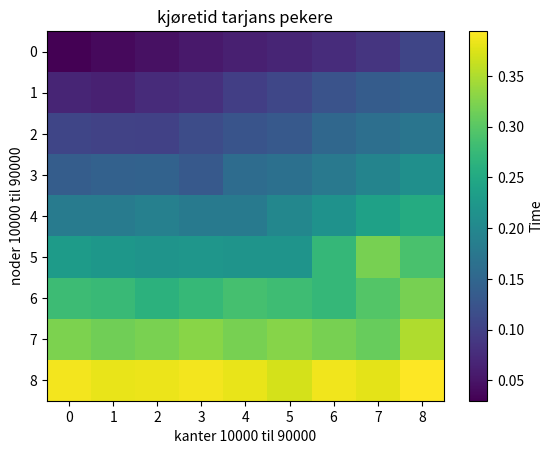
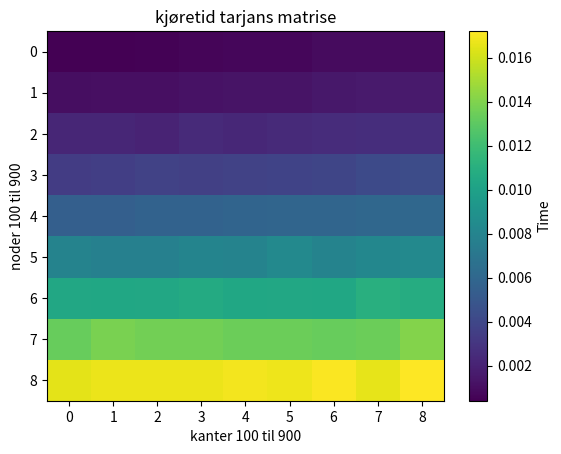
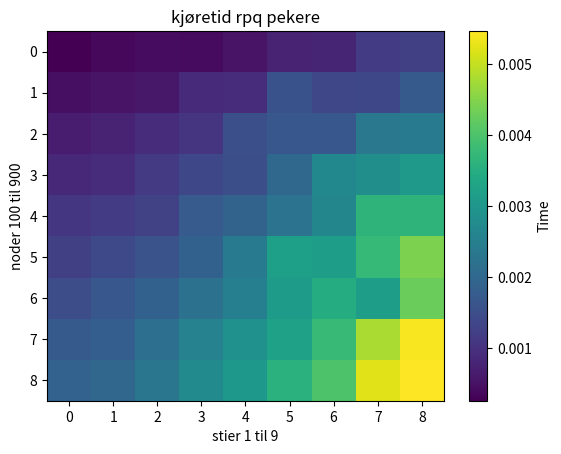
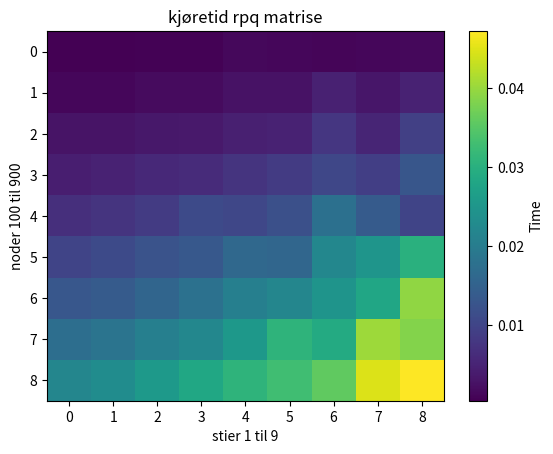

Write Python code to recreate these figures, in order.
import numpy as np
import matplotlib.pyplot as plt

times = np.array([
    #10000  20000   30000   40000   50000   60000   70000   80000   90000 kanter 
    [30,    39,     46,     55,     62,     68,     76,     86,     106],   # 10000 noder
    [68,    63,     75,     81,     97,     107,    123,    136,    142],   # 20000 noder
    [106,   102,    101,    114,    124,    132,    151,    163,    171],   # 30000 noder
    [138,   143,    144,    132,    159,    164,    177,    194,    211],   # 40000 kanter
    [182,   182,    188,    178,    178,    199,    216,    238,    254],   # 50000 kanter
    [230,   223,    219,    221,    219,    218,    272,    319,    289],   # 60000 kanter
    [279,   277,    264,    274,    287,    281,    272,    297,    319],   # 70000 kanter
    [322,   315,    321,    330,    319,    328,    319,    310,    350],   # 8000 kanter
    [387,   382,    384,    387,    382,    370,    386,    379,    394],   # 90000 kanter
])

plt.imshow(times/1000, cmap='viridis', aspect='auto')
plt.colorbar(label='Time')
plt.xlabel('kanter 10000 til 90000')
plt.ylabel('noder 10000 til 90000')
plt.title('kjøretid tarjans pekere')
plt.show()


times = np.array([
    #100    200     300     4000    500     600     700     800     900 kanter 
    [0.4,   0.4,    0.5,    0.6,    0.7,    0.7,    0.9,    0.9,    0.9],   # 100 noder
    [1.0,   1.1,    1.1,    1.2,    1.3,    1.3,    1.5,    1.6,    1.6],   # 200 noder
    [2.2,   2.2,    2.1,    2.4,    2.3,    2.4,    2.5,    2.6,    2.6],   # 300 noder
    [3.4,   3.5,    3.7,    3.6,    3.7,    3.8,    3.9,    4.2,    4.3],   # 400 kanter
    [5.5,   5.5,    5.7,    5.7,    5.8,    5.9,    5.9,    6.0,    6.0],   # 500 kanter
    [7.9,   7.7,    7.7,    8.0,    7.9,    8.3,    7.9,    8.2,    8.3],   # 600 kanter
    [10.5,  10.4,   10.5,   10.7,   10.4,   10.5,   10.4,   11.0,   10.8],  # 700 kanter
    [13.3,  13.8,   13.6,   13.6,   13.4,   13.4,   13.3,   13.4,   14.1],  # 800 kanter
    [16.5,  16.7,   16.7,   16.7,   16.9,   16.8,   17.1,   16.6,   17.2],  # 900 kanter
])

plt.imshow(times/1000, cmap='viridis', aspect='auto')
plt.colorbar(label='Time')
plt.xlabel('kanter 100 til 900')
plt.ylabel('noder 100 til 900')
plt.title('kjøretid tarjans matrise')
plt.show()

times = np.array([
    #1      2       3       4       5       6       7       8       9 kanter 
    [0.26,  0.37,   0.43,   0.41,   0.54,   0.76,   0.8,    1.16,   1.24],   # 100 noder
    [0.48,  0.53,   0.6,    0.9,    0.91,   1.57,   1.37,   1.39,   1.73],   # 200 noder
    [0.65,  0.78,   0.92,   1.06,   1.52,   1.67,   1.67,   2.35,   2.4],   # 300 noder
    [0.86,  0.92,   1.14,   1.38,   1.5,    2.00,   2.68,   2.82,   3.06],  # 400 kanter
    [1.08,  1.18,   1.29,   1.76,   1.92,   2.24,   2.65,   3.64,   3.64],   # 500 kanter
    [1.25,  1.41,   1.59,   1.88,   2.40,   3.2,    3.16,   3.74,   4.43],   # 600 kanter
    [1.49,  1.67,   1.87,   2.19,   2.51,   3.12,   3.48,   3.17,   4.27],   # 700 kanter
    [1.74,  1.82,   2.15,   2.56,   2.90,   3.24,   3.77,   4.79,   5.40],   # 800 kanter
    [1.90,  1.98,   2.3,    2.74,   3.03,   3.59,   4.00,   5.23,   5.46],   # 900 kanter
])

plt.imshow(times/1000, cmap='viridis', aspect='auto')
plt.colorbar(label='Time')
plt.xlabel('stier 1 til 9')
plt.ylabel('noder 100 til 900')
plt.title('kjøretid rpq pekere')
plt.show()


# Example matrix: rows = y, columns = x
times = np.array([
    #1      2       3       4       5       6       7       8       9 kanter 
    [0.48,  0.57,   0.69,   0.79,   1.43,   1.35,   1.07,   1.38,   1.52],   # 100 noder
    [1.32,  1.35,   1.82,   1.79,   2.82,   2.71,   4.78,   3.26,   5.00],   # 200 noder
    [2.97,  3.03,   3.54,   3.67,   4.60,   5.00,   7.93,   5.39,   9.32],   # 300 noder
    [4.45,  4.94,   5.77,   6.31,   7.43,   8.63,   10.48,  9.12,   13.05],   # 400 kanter
    [6.78,  7.48,   8.53,   11.05,  10.42,  11.79,  17.80,  13.80,  10.03],   # 500 kanter
    [10.03, 10.91,  12.45,  13.25,  16.20,  15.92,  22.10,  24.77,  30.18],   # 600 kanter
    [13.21, 13.93,  15.70,  17.86,  20.72,  21.98,  24.71,  28.03,  39.36],   # 700 kanter
    [17.38, 18.47,  20.60,  22.05,  25.42,  30.92,  29.01,  40.34,  38.53],   # 800 kanter
    [21.85, 23.19,  25.53,  28.27,  30.93,  32.78,  35.74,  44.74,  47.16],   # 900 kanter
])

plt.imshow(times/1000, cmap='viridis', aspect='auto')
plt.colorbar(label='Time')
plt.xlabel('stier 1 til 9')
plt.ylabel('noder 100 til 900')
plt.title('kjøretid rpq matrise')
plt.show()
